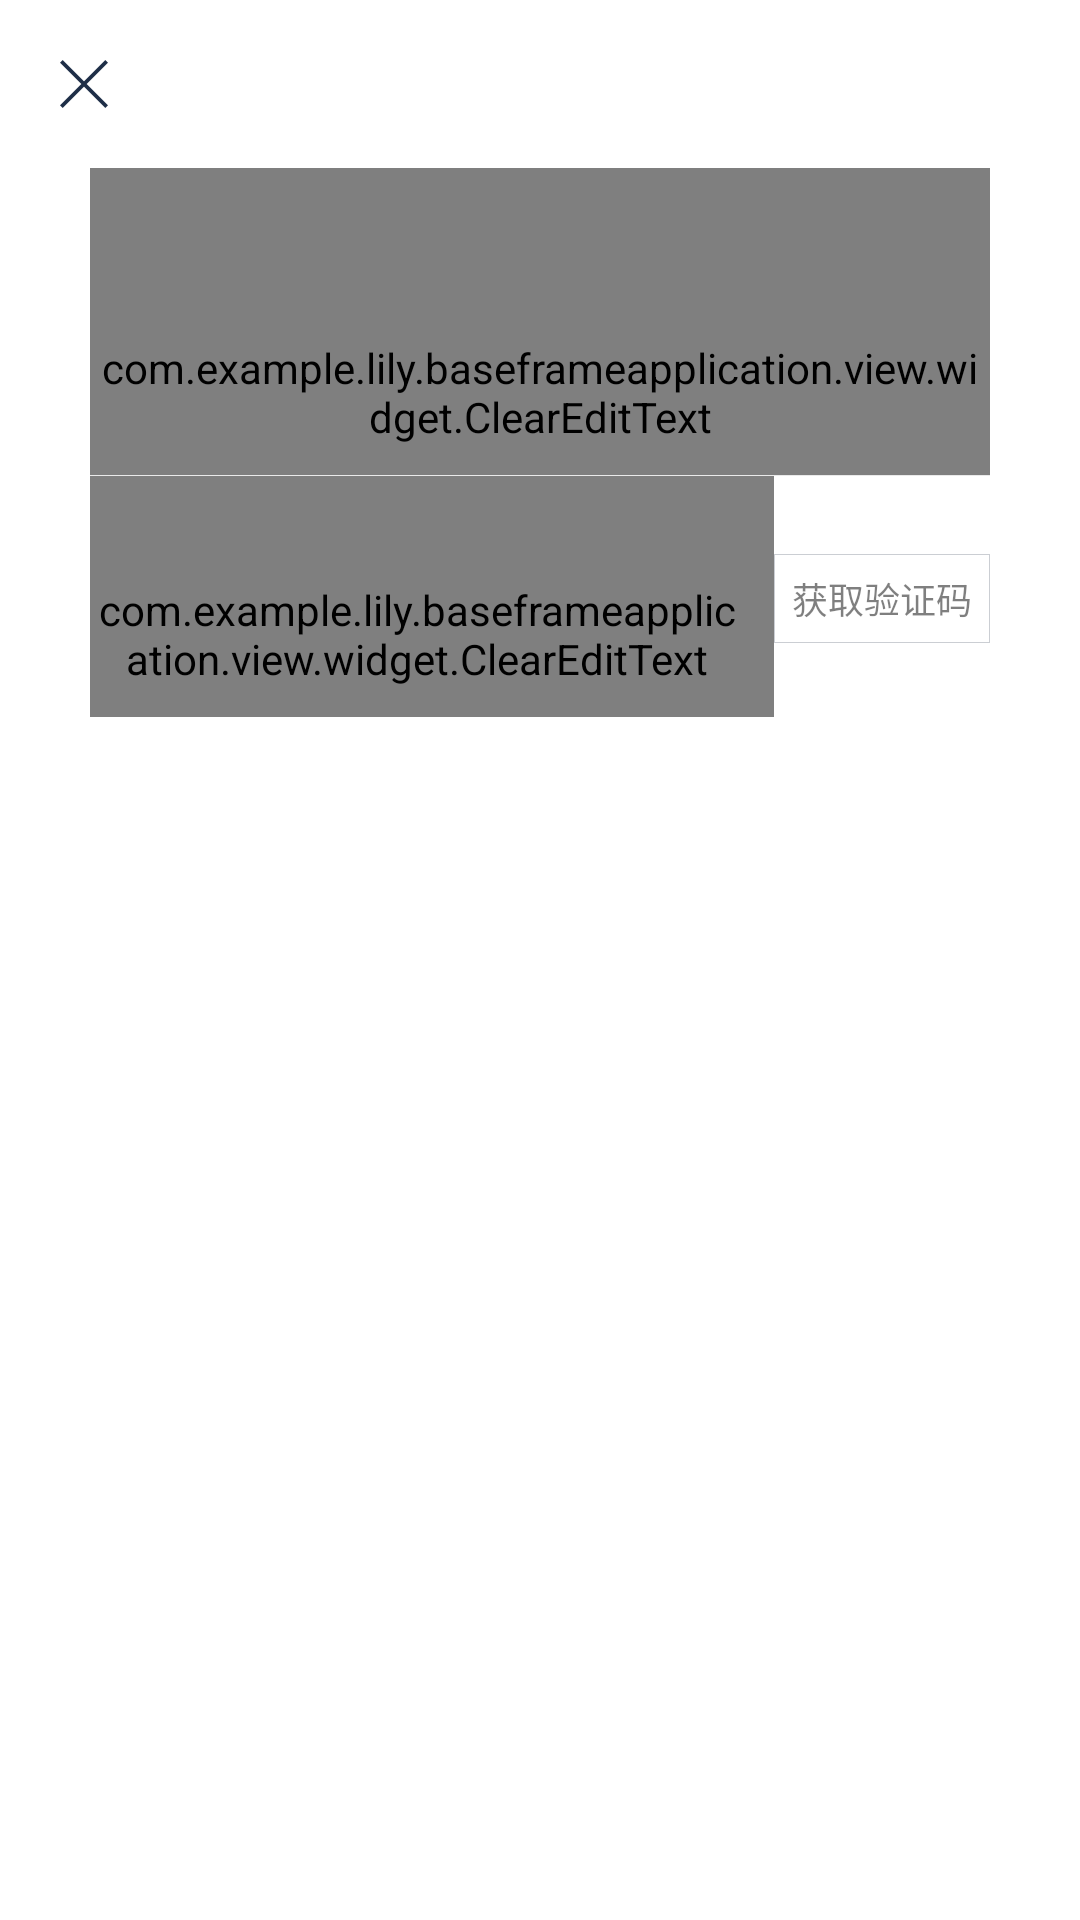

This screen was rendered from an Android layout file. Write that file and the resources it references.
<!-- AndroidManifest.xml: application theme AppTheme -->
<!-- res/layout/activity_login.xml -->
<?xml version="1.0" encoding="utf-8"?>
<LinearLayout xmlns:android="http://schemas.android.com/apk/res/android"
    android:orientation="vertical"
    android:layout_width="match_parent"
    android:layout_height="match_parent"
    android:fitsSystemWindows="true"
    android:background="@color/White">

    <LinearLayout
        android:layout_width="match_parent"
        android:layout_height="match_parent"
        android:orientation="vertical"

        >

        <ImageButton
            android:id="@+id/ibtClose"
            android:layout_width="wrap_content"
            android:layout_height="wrap_content"
            android:padding="20dp"
            android:src="@drawable/ibt_finish_login"
            android:background="?attr/selectableItemBackground"/>

        <com.example.lily.baseframeapplication.view.widget.ClearEditText
            android:id="@+id/etPhone"
            android:layout_width="match_parent"
            android:layout_height="wrap_content"
            android:focusable="true"
            android:paddingTop="57dp"
            android:paddingBottom="10dp"
            android:layout_marginRight="@dimen/dp_30"
            android:layout_marginLeft="@dimen/dp_30"
            android:hint="@string/hint_phone"
            android:textColorHint="@color/textColorHint"
            android:background="@null"
            android:textColor="@color/textContentColor"
            android:textSize="@dimen/small_text"
            android:cursorVisible="true"
            android:focusableInTouchMode="true"
            android:inputType="number"
            android:maxLength="11"
            android:maxLines="1"
            android:textCursorDrawable="@null"/>

        <View
            android:layout_width="match_parent"
            android:layout_height="1px"
            android:layout_marginRight="@dimen/dp_30"
            android:layout_marginLeft="@dimen/dp_30"
            android:background="@color/divider"/>

        <LinearLayout
            android:layout_width="match_parent"
            android:layout_height="wrap_content"
            android:layout_marginRight="@dimen/dp_30"
            android:layout_marginLeft="@dimen/dp_30"
            android:orientation="horizontal">

            <com.example.lily.baseframeapplication.view.widget.ClearEditText
                android:id="@+id/etVerificationCode"
                android:layout_width="match_parent"
                android:layout_height="wrap_content"
                android:layout_gravity="bottom"
                android:paddingRight="10dp"
                android:paddingBottom="10dp"
                android:paddingTop="35dp"
                android:layout_weight="1"
                android:focusable="true"
                android:hint="@string/hint_verification_code"
                android:textColorHint="@color/textColorHint"
                android:background="@null"
                android:textColor="@color/textContentColor"
                android:textSize="@dimen/small_text"
                android:cursorVisible="true"
                android:focusableInTouchMode="true"
                android:inputType="number"
                android:maxLength="6"
                android:maxLines="1"
                android:textCursorDrawable="@null"/>

            <Button
                android:id="@+id/btnSendCode"
                android:layout_width="wrap_content"
                android:layout_height="wrap_content"
                android:enabled="false"
                android:layout_marginTop="26dp"
                android:layout_marginBottom="10dp"
                android:padding="6dp"
                android:background="@drawable/btn_send_code_bg"
                android:gravity="center"
                android:text="获取验证码"
                android:textSize="@dimen/micro_text"/>
        </LinearLayout>




    </LinearLayout>

</LinearLayout>
<!-- resources referenced by this layout -->
<resources>
  <color name="White">#fff</color>
  <color name="divider">#eaeaea</color>
  <color name="textColorHint">#CBCED3</color>
  <color name="textContentColor">#1E2E47</color>
  <dimen name="dp_30">30dp</dimen>
  <dimen name="micro_text">12dp</dimen>
  <dimen name="small_text">14dp</dimen>
  <!-- drawable btn_send_code_bg (drawable) -->
  <?xml version="1.0" encoding="utf-8"?>
  <selector xmlns:android="http://schemas.android.com/apk/res/android">
  
      <item android:drawable="@drawable/bg_send_code_selected" android:state_enabled="true"/>
      <item android:drawable="@drawable/bg_send_code_normal"
          android:state_enabled="false"/>
  
  </selector>
  <!-- drawable ibt_finish_login: png bitmap (drawable-xxhdpi, 283 bytes) -->
  <string name="hint_phone">请输入手机号</string>
  <string name="hint_verification_code">请输入验证码</string>
  <style name="AppTheme" parent="AppTheme.Base" />
  <!-- drawable bg_send_code_selected (drawable) -->
  <?xml version="1.0" encoding="utf-8"?>
  <shape xmlns:android="http://schemas.android.com/apk/res/android"
      android:shape="rectangle">
      
      <solid android:color="@color/White"/>
      
  
      
      <stroke
          android:width="1px"
          android:color="@color/textContentColor"/>
  </shape>
  <!-- drawable bg_send_code_normal (drawable) -->
  <?xml version="1.0" encoding="utf-8"?>
  <shape xmlns:android="http://schemas.android.com/apk/res/android"
      android:shape="rectangle">
      
      <solid android:color="@color/White"/>
      
  
      
      <stroke
          android:width="1px"
          android:color="@color/textColorHint"/>
  </shape>
  <style name="AppTheme.Base" parent="Theme.AppCompat.Light.NoActionBar">
          
          <item name="colorPrimary">@color/colorPrimary</item>
          <item name="colorPrimaryDark">@color/colorPrimaryDark</item>
          <item name="colorAccent">@color/colorAccent</item>
          <item name="android:windowIsTranslucent">true</item>
          <item name="android:windowAnimationStyle">@style/SlideRightAnimation
          </item>
          <item name="android:buttonStyle">@android:style/Widget.Button.Small
          </item>
          
          <item name="android:alertDialogTheme">@style/AlertDialogCustom</item>
          
          
          <item name="drawerArrowStyle">@style/AppTheme.DrawerArrowToggle</item>
      </style>
  <color name="colorPrimary">#3F51B5</color>
  <color name="colorPrimaryDark">#303F9F</color>
  <color name="colorAccent">#FF4081</color>
  <style name="AlertDialogCustom" parent="Theme.AppCompat.Light.Dialog">
          <item name="colorAccent">@color/colorAccent</item>
      </style>
  <style name="AppTheme.DrawerArrowToggle" parent="Base.Widget.AppCompat.DrawerArrowToggle">
          <item name="color">@color/textTitleColor</item>
      </style>
  <color name="textTitleColor">#2e2e2e</color>
</resources>
